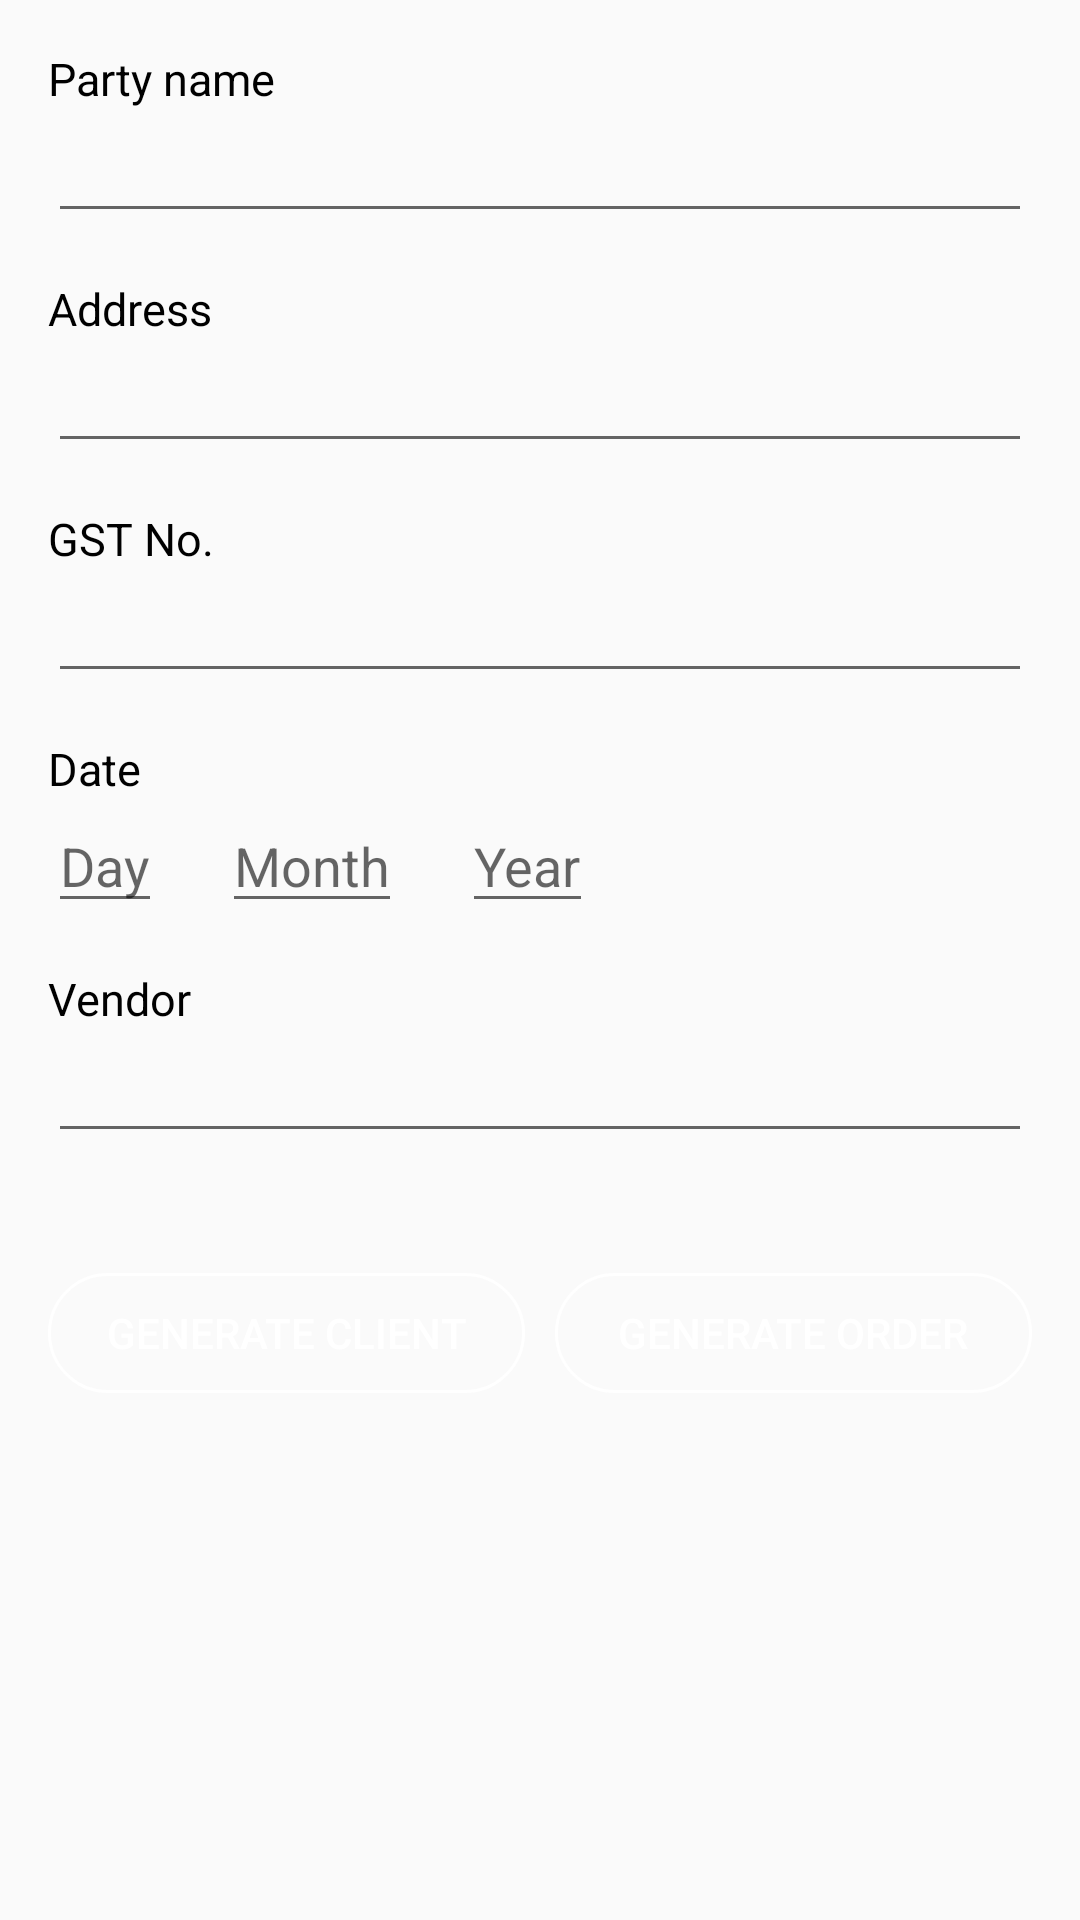

Produce the Android XML layout that renders to this screen, including the resource entries it uses.
<!-- AndroidManifest.xml: application theme AppTheme -->
<!-- res/layout/activity_generate_order.xml -->
<?xml version="1.0" encoding="utf-8"?>
<ScrollView
    xmlns:android="http://schemas.android.com/apk/res/android"
    xmlns:app="http://schemas.android.com/apk/res-auto"
    xmlns:tools="http://schemas.android.com/tools"
    android:layout_width="match_parent"
    android:layout_height="match_parent">

<LinearLayout
    xmlns:android="http://schemas.android.com/apk/res/android"
    xmlns:app="http://schemas.android.com/apk/res-auto"
    xmlns:tools="http://schemas.android.com/tools"
    android:layout_width="match_parent"
    android:layout_height="match_parent"
    tools:context=".GenerateOrder"
    android:orientation="vertical"
    android:padding="16dp">

    <TextView
        android:layout_width="match_parent"
        android:layout_height="wrap_content"
        android:text="Party name"
        android:textColor="#000"
        android:textSize="15sp"/>

    <EditText
        android:layout_width="match_parent"
        android:layout_height="wrap_content"
        android:id="@+id/partyName"/>

    <TextView
        android:layout_width="match_parent"
        android:layout_height="wrap_content"
        android:layout_marginTop="15dp"
        android:text="Address"
        android:textColor="#000"
        android:textSize="15sp"/>

    <EditText
        android:layout_width="match_parent"
        android:layout_height="wrap_content"
        android:id="@+id/address"/>

    <TextView
        android:layout_width="match_parent"
        android:layout_height="wrap_content"
        android:layout_marginTop="15dp"
        android:text="GST No."
        android:textColor="#000"
        android:textSize="15sp"/>

    <EditText
        android:layout_width="match_parent"
        android:layout_height="wrap_content"
        android:id="@+id/gst"/>

    <TextView
        android:layout_width="match_parent"
        android:layout_height="wrap_content"
        android:layout_marginTop="15dp"
        android:text="Date"
        android:textColor="#000"
        android:textSize="15sp"/>

    <RelativeLayout
        android:layout_width="match_parent"
        android:layout_height="wrap_content">

        <EditText
            android:layout_width="wrap_content"
            android:layout_height="wrap_content"
            android:id="@+id/day"
            android:hint="Day"
            android:digits="0123456789"/>

        <EditText
            android:layout_width="wrap_content"
            android:layout_height="wrap_content"
            android:id="@+id/month"
            android:hint="Month"
            android:layout_toRightOf="@+id/day"
            android:layout_marginLeft="20dp"
            android:digits="0123456789"/>


        <EditText
            android:layout_width="wrap_content"
            android:layout_height="wrap_content"
            android:id="@+id/year"
            android:hint="Year"
            android:layout_toRightOf="@+id/month"
            android:layout_marginLeft="20dp"/>

    </RelativeLayout>

    <TextView
        android:layout_width="match_parent"
        android:layout_height="wrap_content"
        android:layout_marginTop="15dp"
        android:text="Vendor"
        android:textColor="#000"
        android:textSize="15sp"/>

    <EditText
        android:layout_width="match_parent"
        android:layout_height="wrap_content"
        android:id="@+id/vendor"/>

    <LinearLayout
        android:layout_width="match_parent"
        android:layout_height="wrap_content"
        android:orientation="horizontal"
        android:layout_marginTop="40dp">

        <Button
            android:layout_width="match_parent"
            android:layout_height="40dp"
            android:text="GENERATE CLIENT"
            android:id="@+id/generateClient"
            android:layout_weight="1"
            android:textColor="#fff"
            android:background="@drawable/login_but"
            android:layout_marginRight="5dp"/>

        <Button
            android:layout_width="match_parent"
            android:layout_height="40dp"
            android:id="@+id/generateOrder"
            android:text="GENERATE ORDER"
            android:textColor="#fff"
            android:layout_weight="1"
            android:layout_marginLeft="5dp"
            android:background="@drawable/login_but"/>


    </LinearLayout>


</LinearLayout>

</ScrollView>
<!-- resources referenced by this layout -->
<resources>
  <!-- drawable login_but (drawable) -->
  <?xml version="1.0" encoding="utf-8"?>
  <shape xmlns:android="http://schemas.android.com/apk/res/android"
      android:shape="rectangle">
  
      <corners
          android:radius="50dp"/>
  
      <stroke
          android:color="#fff"
          android:width="1dp"/>
  
      <solid
          android:color="@color/customColor"/>
  
  </shape>
  <style name="AppTheme" parent="Theme.AppCompat.Light.DarkActionBar">
          
          <item name="colorPrimary">@color/colorPrimary</item>
          <item name="colorPrimaryDark">@color/colorPrimaryDark</item>
          <item name="colorAccent">@color/colorAccent</item>
      </style>
  <!-- not gathered from this repository: default colours our renderer supplied (Android Studio template values) -->
  <color name="colorPrimary">#FF6200EE</color>
  <color name="colorPrimaryDark">#FF3700B3</color>
  <color name="colorAccent">#FF03DAC5</color>
</resources>
